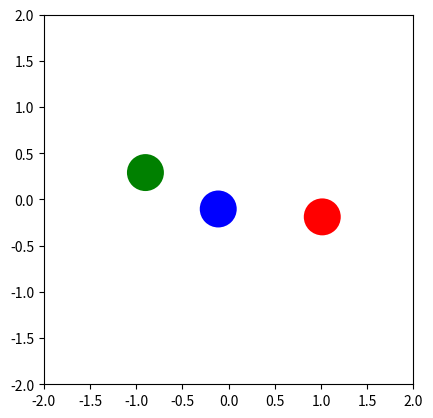
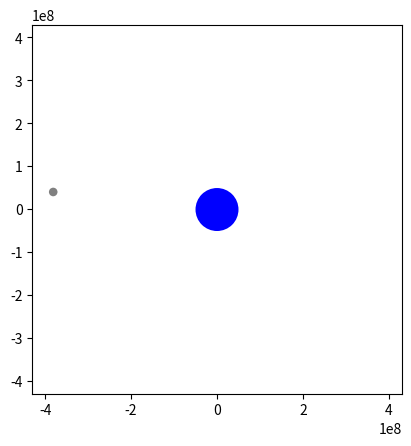
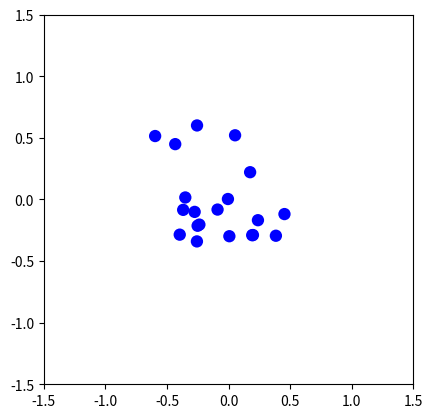

Write Python code to recreate these figures, in order.
"""
In physics and astronomy, a gravitational N-body simulation is a simulation of a
dynamical system of particles under the influence of gravity. The system
consists of a number of bodies, each of which exerts a gravitational force on all
other bodies. These forces are calculated using Newton's law of universal
gravitation. The Euler method is used at each time-step to calculate the change in
velocity and position brought about by these forces. Softening is used to prevent
numerical divergences when a particle comes too close to another (and the force
goes to infinity).
(Description adapted from https://en.wikipedia.org/wiki/N-body_simulation )
(See also http://www.shodor.org/refdesk/Resources/Algorithms/EulersMethod/ )
"""


from __future__ import annotations

import random

from matplotlib import animation
from matplotlib import pyplot as plt

# Frame rate of the animation
INTERVAL = 20

# Time between time steps in seconds
DELTA_TIME = INTERVAL / 1000


class Body:
    def __init__(
        self,
        position_x: float,
        position_y: float,
        velocity_x: float,
        velocity_y: float,
        mass: float = 1.0,
        size: float = 1.0,
        color: str = "blue",
    ) -> None:
        """
        The parameters "size" & "color" are not relevant for the simulation itself,
        they are only used for plotting.
        """
        self.position_x = position_x
        self.position_y = position_y
        self.velocity_x = velocity_x
        self.velocity_y = velocity_y
        self.mass = mass
        self.size = size
        self.color = color

    @property
    def position(self) -> tuple[float, float]:
        return self.position_x, self.position_y

    @property
    def velocity(self) -> tuple[float, float]:
        return self.velocity_x, self.velocity_y

    def update_velocity(
        self, force_x: float, force_y: float, delta_time: float
    ) -> None:
        """
        Euler algorithm for velocity

        >>> body_1 = Body(0.,0.,0.,0.)
        >>> body_1.update_velocity(1.,0.,1.)
        >>> body_1.velocity
        (1.0, 0.0)

        >>> body_1.update_velocity(1.,0.,1.)
        >>> body_1.velocity
        (2.0, 0.0)

        >>> body_2 = Body(0.,0.,5.,0.)
        >>> body_2.update_velocity(0.,-10.,10.)
        >>> body_2.velocity
        (5.0, -100.0)

        >>> body_2.update_velocity(0.,-10.,10.)
        >>> body_2.velocity
        (5.0, -200.0)
        """
        self.velocity_x += force_x * delta_time
        self.velocity_y += force_y * delta_time

    def update_position(self, delta_time: float) -> None:
        """
        Euler algorithm for position

        >>> body_1 = Body(0.,0.,1.,0.)
        >>> body_1.update_position(1.)
        >>> body_1.position
        (1.0, 0.0)

        >>> body_1.update_position(1.)
        >>> body_1.position
        (2.0, 0.0)

        >>> body_2 = Body(10.,10.,0.,-2.)
        >>> body_2.update_position(1.)
        >>> body_2.position
        (10.0, 8.0)

        >>> body_2.update_position(1.)
        >>> body_2.position
        (10.0, 6.0)
        """
        self.position_x += self.velocity_x * delta_time
        self.position_y += self.velocity_y * delta_time


class BodySystem:
    """
    This class is used to hold the bodies, the gravitation constant, the time
    factor and the softening factor. The time factor is used to control the speed
    of the simulation. The softening factor is used for softening, a numerical
    trick for N-body simulations to prevent numerical divergences when two bodies
    get too close to each other.
    """

    def __init__(
        self,
        bodies: list[Body],
        gravitation_constant: float = 1.0,
        time_factor: float = 1.0,
        softening_factor: float = 0.0,
    ) -> None:
        self.bodies = bodies
        self.gravitation_constant = gravitation_constant
        self.time_factor = time_factor
        self.softening_factor = softening_factor

    def __len__(self) -> int:
        return len(self.bodies)

    def update_system(self, delta_time: float) -> None:
        """
        For each body, loop through all other bodies to calculate the total
        force they exert on it. Use that force to update the body's velocity.

        >>> body_system_1 = BodySystem([Body(0,0,0,0), Body(10,0,0,0)])
        >>> len(body_system_1)
        2
        >>> body_system_1.update_system(1)
        >>> body_system_1.bodies[0].position
        (0.01, 0.0)
        >>> body_system_1.bodies[0].velocity
        (0.01, 0.0)

        >>> body_system_2 = BodySystem([Body(-10,0,0,0), Body(10,0,0,0, mass=4)], 1, 10)
        >>> body_system_2.update_system(1)
        >>> body_system_2.bodies[0].position
        (-9.0, 0.0)
        >>> body_system_2.bodies[0].velocity
        (0.1, 0.0)
        """
        for body1 in self.bodies:
            force_x = 0.0
            force_y = 0.0
            for body2 in self.bodies:
                if body1 != body2:
                    dif_x = body2.position_x - body1.position_x
                    dif_y = body2.position_y - body1.position_y

                    # Calculation of the distance using Pythagoras's theorem
                    # Extra factor due to the softening technique
                    distance = (dif_x**2 + dif_y**2 + self.softening_factor) ** (
                        1 / 2
                    )

                    # Newton's law of universal gravitation.
                    force_x += (
                        self.gravitation_constant * body2.mass * dif_x / distance**3
                    )
                    force_y += (
                        self.gravitation_constant * body2.mass * dif_y / distance**3
                    )

            # Update the body's velocity once all the force components have been added
            body1.update_velocity(force_x, force_y, delta_time * self.time_factor)

        # Update the positions only after all the velocities have been updated
        for body in self.bodies:
            body.update_position(delta_time * self.time_factor)


def update_step(
    body_system: BodySystem, delta_time: float, patches: list[plt.Circle]
) -> None:
    """
    Updates the body-system and applies the change to the patch-list used for plotting

    >>> body_system_1 = BodySystem([Body(0,0,0,0), Body(10,0,0,0)])
    >>> patches_1 = [plt.Circle((body.position_x, body.position_y), body.size,
    ... fc=body.color)for body in body_system_1.bodies] #doctest: +ELLIPSIS
    >>> update_step(body_system_1, 1, patches_1)
    >>> patches_1[0].center
    (0.01, 0.0)

    >>> body_system_2 = BodySystem([Body(-10,0,0,0), Body(10,0,0,0, mass=4)], 1, 10)
    >>> patches_2 = [plt.Circle((body.position_x, body.position_y), body.size,
    ... fc=body.color)for body in body_system_2.bodies] #doctest: +ELLIPSIS
    >>> update_step(body_system_2, 1, patches_2)
    >>> patches_2[0].center
    (-9.0, 0.0)
    """
    # Update the positions of the bodies
    body_system.update_system(delta_time)

    # Update the positions of the patches
    for patch, body in zip(patches, body_system.bodies):
        patch.center = (body.position_x, body.position_y)


def plot(
    title: str,
    body_system: BodySystem,
    x_start: float = -1,
    x_end: float = 1,
    y_start: float = -1,
    y_end: float = 1,
) -> None:
    """
    Utility function to plot how the given body-system evolves over time.
    No doctest provided since this function does not have a return value.
    """
    fig = plt.figure()
    fig.canvas.manager.set_window_title(title)
    ax = plt.axes(
        xlim=(x_start, x_end), ylim=(y_start, y_end)
    )  # Set section to be plotted
    plt.gca().set_aspect("equal")  # Fix aspect ratio

    # Each body is drawn as a patch by the plt-function
    patches = [
        plt.Circle((body.position_x, body.position_y), body.size, fc=body.color)
        for body in body_system.bodies
    ]

    for patch in patches:
        ax.add_patch(patch)

    # Function called at each step of the animation
    def update(frame: int) -> list[plt.Circle]:
        update_step(body_system, DELTA_TIME, patches)
        return patches

    anim = animation.FuncAnimation(  # noqa: F841
        fig, update, interval=INTERVAL, blit=True
    )

    plt.show()


def example_1() -> BodySystem:
    """
    Example 1: figure-8 solution to the 3-body-problem
    This example can be seen as a test of the implementation: given the right
    initial conditions, the bodies should move in a figure-8.
    (initial conditions taken from http://www.artcompsci.org/vol_1/v1_web/node56.html)
    >>> body_system = example_1()
    >>> len(body_system)
    3
    """

    position_x = 0.9700436
    position_y = -0.24308753
    velocity_x = 0.466203685
    velocity_y = 0.43236573

    bodies1 = [
        Body(position_x, position_y, velocity_x, velocity_y, size=0.2, color="red"),
        Body(-position_x, -position_y, velocity_x, velocity_y, size=0.2, color="green"),
        Body(0, 0, -2 * velocity_x, -2 * velocity_y, size=0.2, color="blue"),
    ]
    return BodySystem(bodies1, time_factor=3)


def example_2() -> BodySystem:
    """
    Example 2: Moon's orbit around the earth
    This example can be seen as a test of the implementation: given the right
    initial conditions, the moon should orbit around the earth as it actually does.
    (mass, velocity and distance taken from https://en.wikipedia.org/wiki/Earth
    and https://en.wikipedia.org/wiki/Moon)
    No doctest provided since this function does not have a return value.
    """

    moon_mass = 7.3476e22
    earth_mass = 5.972e24
    velocity_dif = 1022
    earth_moon_distance = 384399000
    gravitation_constant = 6.674e-11

    # Calculation of the respective velocities so that total impulse is zero,
    # i.e. the two bodies together don't move
    moon_velocity = earth_mass * velocity_dif / (earth_mass + moon_mass)
    earth_velocity = moon_velocity - velocity_dif

    moon = Body(-earth_moon_distance, 0, 0, moon_velocity, moon_mass, 10000000, "grey")
    earth = Body(0, 0, 0, earth_velocity, earth_mass, 50000000, "blue")
    return BodySystem([earth, moon], gravitation_constant, time_factor=1000000)


def example_3() -> BodySystem:
    """
    Example 3: Random system with many bodies.
    No doctest provided since this function does not have a return value.
    """

    bodies = []
    for _ in range(10):
        velocity_x = random.uniform(-0.5, 0.5)
        velocity_y = random.uniform(-0.5, 0.5)

        # Bodies are created pairwise with opposite velocities so that the
        # total impulse remains zero
        bodies.append(
            Body(
                random.uniform(-0.5, 0.5),
                random.uniform(-0.5, 0.5),
                velocity_x,
                velocity_y,
                size=0.05,
            )
        )
        bodies.append(
            Body(
                random.uniform(-0.5, 0.5),
                random.uniform(-0.5, 0.5),
                -velocity_x,
                -velocity_y,
                size=0.05,
            )
        )
    return BodySystem(bodies, 0.01, 10, 0.1)


if __name__ == "__main__":
    plot("Figure-8 solution to the 3-body-problem", example_1(), -2, 2, -2, 2)
    plot(
        "Moon's orbit around the earth",
        example_2(),
        -430000000,
        430000000,
        -430000000,
        430000000,
    )
    plot("Random system with many bodies", example_3(), -1.5, 1.5, -1.5, 1.5)
